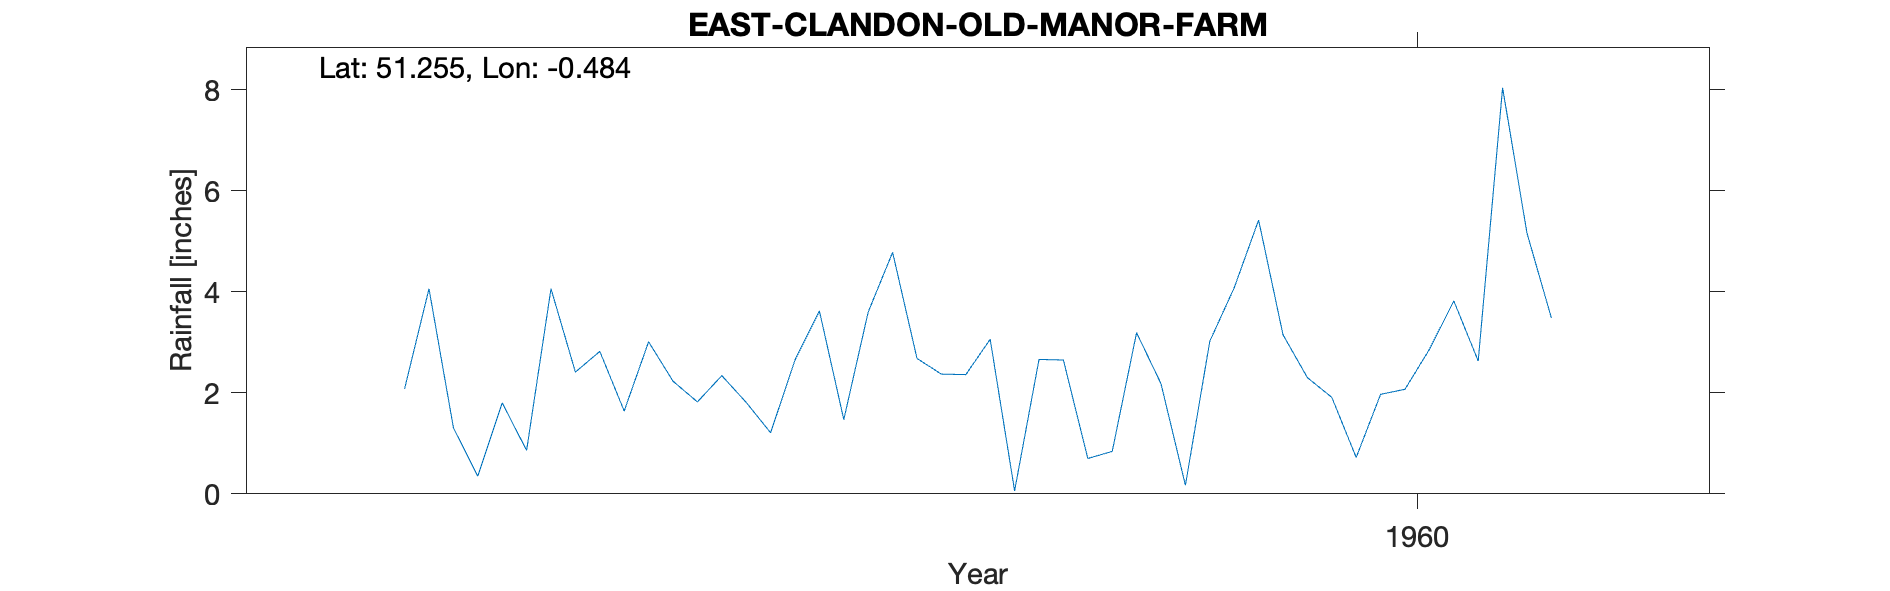

The file beside this chart, header and first rows:
EAST-CLANDON-OLD-MANOR-FARM, , , , , , , , , , 
Grid ref, TQ059517, Long, -0.4839, Lat, 51.25, Elevation, 290, ft., , 
Station no, 211/3, , , , , , , , , 
, 1951, 1952, 1953, 1954, 1955, 1956, 1957, 1958, 1959, 1960
January, , , , , , , 2.08, 1.82, 3.06, 3.15
February, , , , , , , 4.06, 2.34, 0.06, 2.3
March, , , , , , , 1.31, 1.81, 2.66, 1.91
April, , , , , , , 0.35, 1.21, 2.65, 0.72
May, , , , , , , 1.8, 2.65, 0.7, 1.97
June, , , , , , , 0.86, 3.62, 0.84, 2.07
July, , , , , , , 4.06, 1.47, 3.19, 2.86
August, , , , , , , 2.41, 3.6, 2.18, 3.82
September, , , , , , , 2.82, 4.78, 0.17, 2.63
October, , , , , , , 1.64, 2.68, 3.02, 8.04
November, , , , , , , 3.01, 2.37, 4.08, 5.16
December, , , , , , , 2.23, 2.36, 5.42, 3.48
Total, , , , , , , 26.63, 30.71, 28.03, 38.11
NGR is from the 1950s record and is Old …, , , , , , , , , , 
MIDAS src_id 6452 and continues to 1970, , , , , , , , , , 
